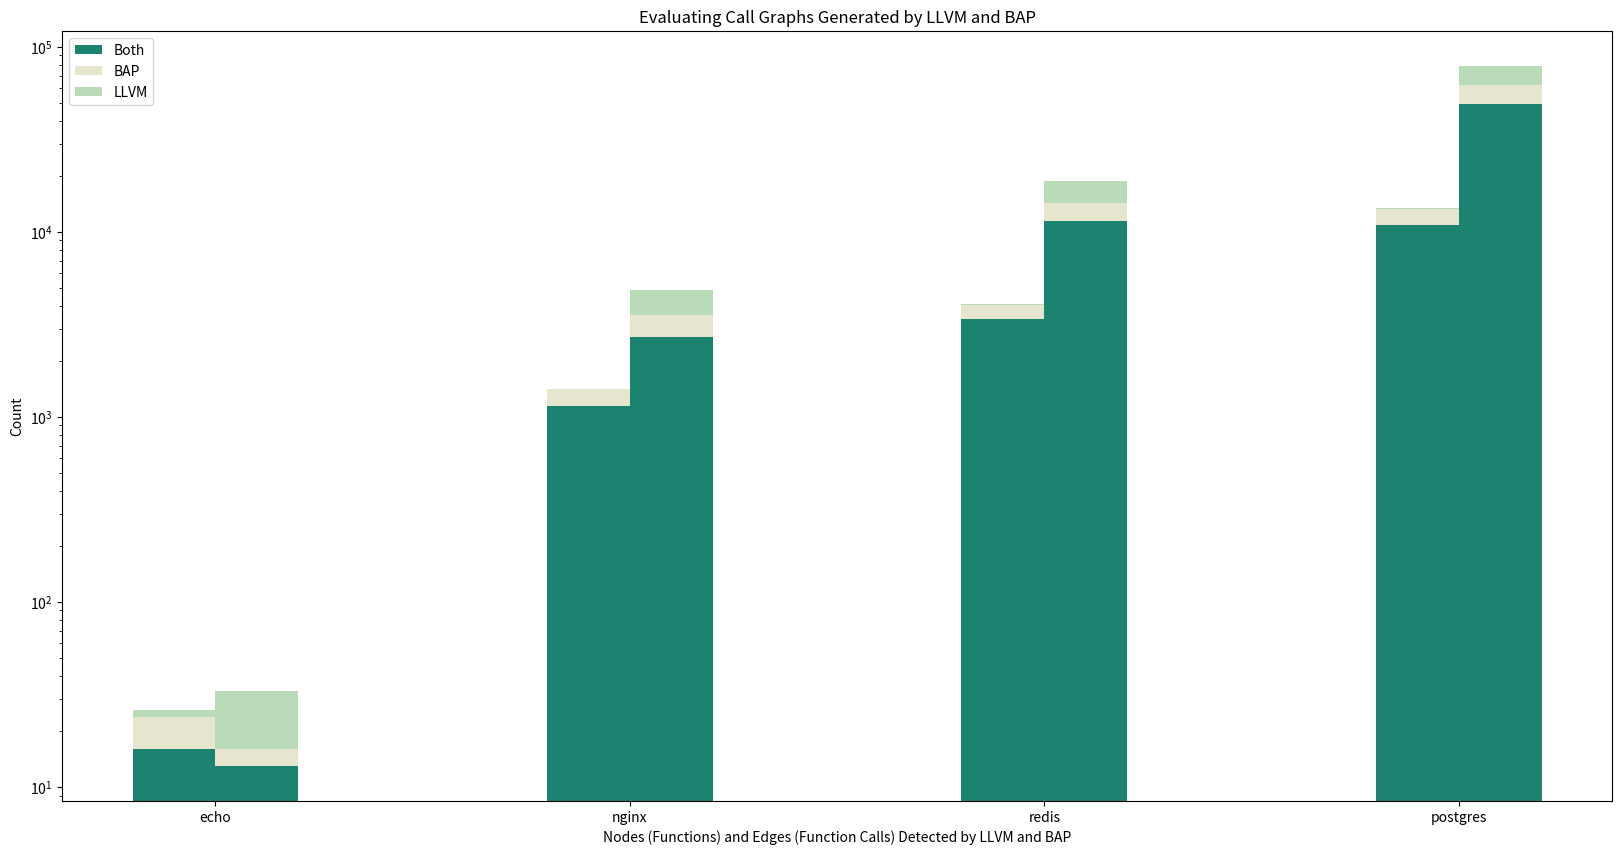

Recreate this plot in Python.
import pandas as pd
import matplotlib.patches as mpatches
import matplotlib.pyplot as plt
import numpy as np

"""
echo     & 16  & 8  & 2  &   13   &  3    &   17   \\
nginx    & 1141 & 274  & 10 &  2692 & 858   &  1324 \\
redis    & 3403 & 611 & 44 &   11502   &  2764   &   4691\\
postgres & 10868 & 2510 & 46  & 49458 & 12728 &   16751 \\
"""
N = 4

data = dict(
           NBOTH=[16, 1141, 3403, 10868],
           NBAP=[8, 274, 611, 2510],
           NLLVM=[2, 10, 44, 46],
           EBOTH=[13, 2692, 11502, 49458],
           EBAP=[3, 858, 2764, 12728],
           ELLVM=[17, 1324, 4691, 16751]
)

for i in range(4):
    data["NBAP"][i] = data["NBAP"][i] + data["NBOTH"][i]
    data["NLLVM"][i] = data["NLLVM"][i] + data["NBAP"][i]

    data["EBAP"][i] = data["EBAP"][i] + data["EBOTH"][i]
    data["ELLVM"][i] = data["ELLVM"][i] + data["EBAP"][i]

df = pd.DataFrame(data)

import matplotlib.pyplot as plt
# %matplotlib inline
fig = plt.figure(figsize=(20, 10))

colors = dict(
  both=(0.113, 0.515, 0.4414),
  bap=(0.9023, 0.90234, 0.8085),
  llvm=(0.7304, 0.859, 0.71875)
)

ecolors = dict(
  both=(0.99609375, 0.49609375, 0.31640625),
  bap=(203.0/256.0, 91.0/256.0, 68.0/256.0),
  llvm=(0.95703125, 0.79296875, 0.41015625)
)

e = [plt.bar([0, 1, 2, 3], df.NLLVM, align='edge', width= -0.2, color=colors["llvm"]),
     plt.bar([0, 1, 2, 3], df.NBAP, align='edge', width= -0.2, color=colors["bap"]),
     plt.bar([0, 1, 2, 3], df.NBOTH, align='edge', width= -0.2, color=colors["both"])]


v = [plt.bar([0, 1, 2, 3], df.ELLVM, align='edge', width=0.2, color=colors["llvm"]),
     plt.bar([0, 1, 2, 3], df.EBAP, align='edge', width=0.2, color=colors["bap"]),
     plt.bar([0, 1, 2, 3], df.EBOTH, align='edge', width=0.2, color=colors["both"])]

ind = np.arange(N)
plt.xticks(ind, ("echo", "nginx", "redis", "postgres"))
plt.yscale("log")
plt.ylabel('Count')
plt.xlabel('Nodes (Functions) and Edges (Function Calls) Detected by LLVM and BAP')
plt.title('Evaluating Call Graphs Generated by LLVM and BAP')
plt.xticks(ind, ('echo', 'nginx', 'redis', 'postgres'))

ax, = fig.axes

ax.legend((v[2], v[1], v[0]), ('Both', 'BAP', 'LLVM'), numpoints=1)

plt.show()
